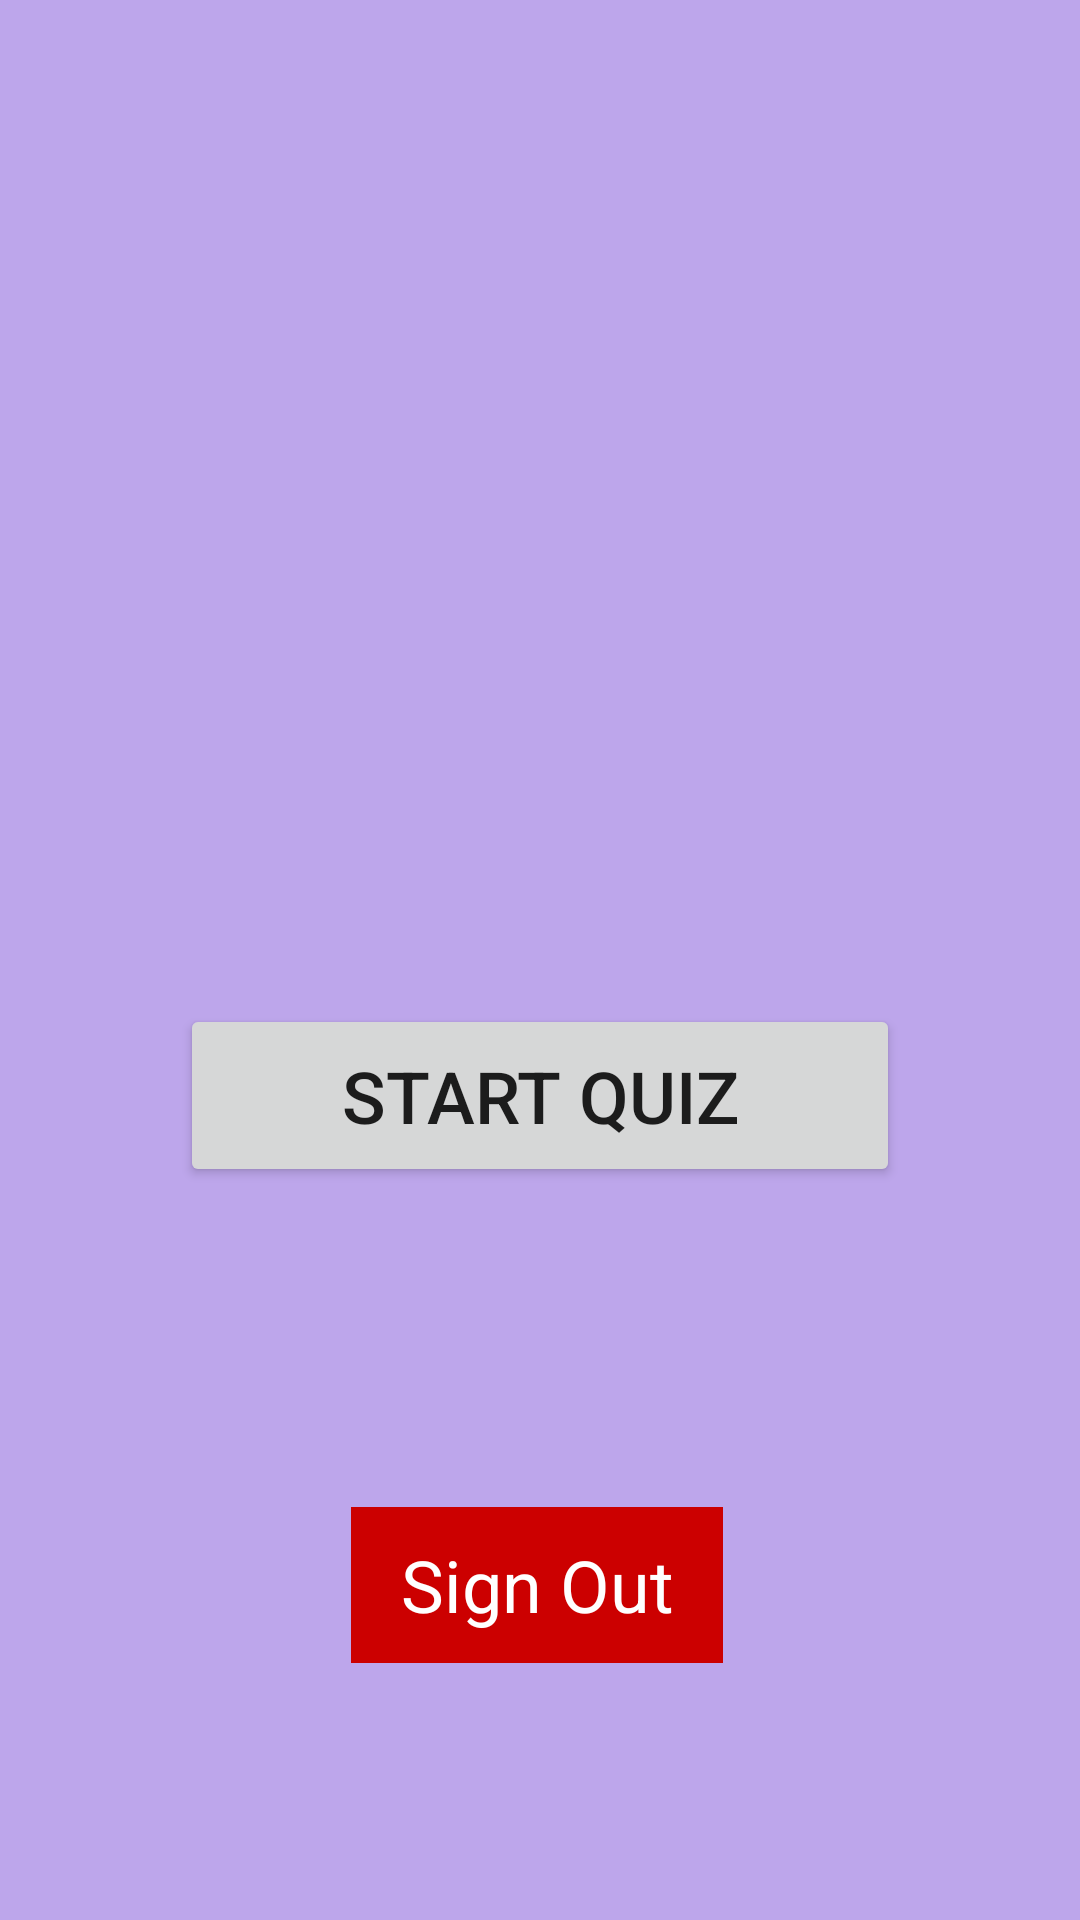

Here is an Android app screen rendered from its layout file. Give the layout XML and the strings, colors and styles it references.
<!-- AndroidManifest.xml: application theme Theme.QuizGame -->
<!-- res/layout/activity_main.xml -->
<?xml version="1.0" encoding="utf-8"?>
<androidx.constraintlayout.widget.ConstraintLayout xmlns:android="http://schemas.android.com/apk/res/android"
    xmlns:app="http://schemas.android.com/apk/res-auto"
    xmlns:tools="http://schemas.android.com/tools"
    android:id="@+id/main"
    android:layout_width="match_parent"
    android:layout_height="match_parent"
    android:background="@color/background"
    tools:context=".MainActivity">

    <TextView
        android:id="@+id/textViewSignout"
        android:layout_width="124dp"
        android:layout_height="52dp"
        android:layout_marginStart="122dp"
        android:layout_marginEnd="64dp"
        android:layout_marginBottom="40dp"
        android:background="@android:color/holo_red_dark"
        android:gravity="center"
        android:text="Sign Out"
        android:textAlignment="center"
        android:textColor="@color/white"
        android:textSize="24sp"
        app:layout_constraintBottom_toBottomOf="parent"
        app:layout_constraintEnd_toEndOf="@+id/buttonStart"
        app:layout_constraintStart_toStartOf="parent"
        app:layout_constraintTop_toBottomOf="@+id/buttonStart" />

    <ImageView
        android:id="@+id/imageView4"
        android:layout_width="226dp"
        android:layout_height="185dp"
        android:layout_marginTop="28dp"
        android:layout_marginBottom="30dp"
        app:layout_constraintBottom_toTopOf="@+id/buttonStart"
        app:layout_constraintEnd_toEndOf="parent"
        app:layout_constraintStart_toStartOf="parent"
        app:layout_constraintTop_toTopOf="parent"
        app:srcCompat="@drawable/splash_img" />

    <Button
        android:id="@+id/buttonStart"
        android:layout_width="240dp"
        android:layout_height="61dp"
        android:layout_marginStart="50dp"
        android:layout_marginEnd="50dp"
        android:layout_marginBottom="61dp"
        android:text="Start Quiz"
        android:textSize="24sp"
        app:layout_constraintBottom_toTopOf="@+id/textViewSignout"
        app:layout_constraintEnd_toEndOf="parent"
        app:layout_constraintStart_toStartOf="parent"
        app:layout_constraintTop_toBottomOf="@+id/imageView4" />

</androidx.constraintlayout.widget.ConstraintLayout>
<!-- resources referenced by this layout -->
<resources>
  <color name="background">#BDA6EB</color>
  <color name="white">#FFFFFFFF</color>
  <style name="Theme.QuizGame" parent="Theme.MaterialComponents.DayNight.DarkActionBar">
      ! -- Primary brand color. - &gt;
      <item name="colorPrimary">@color/purp1e_500</item>
      <item name="colorPrimaryVariant">@color/purp1e_700</item>
      <item name="colorOnPrimary">@color/white</item>
      <item name="colorSecondary">@color/teal_200</item>
      <item name="colorSecondaryVariant">@color/teal_700</item>
      <item name="colorOnSecondary">@color/black</item>
      ! -- Status bar color
          <item name="android:statusBarColor" tools:targetApi="1">?attr/colorPrimaryVariant</item>
      </style>
  <color name="purp1e_500">#7735EF</color>
  <color name="purp1e_700">#8956E4</color>
  <color name="teal_200">#2C9AF2</color>
  <color name="teal_700">#50A5E9</color>
  <color name="black">#FF000000</color>
</resources>
